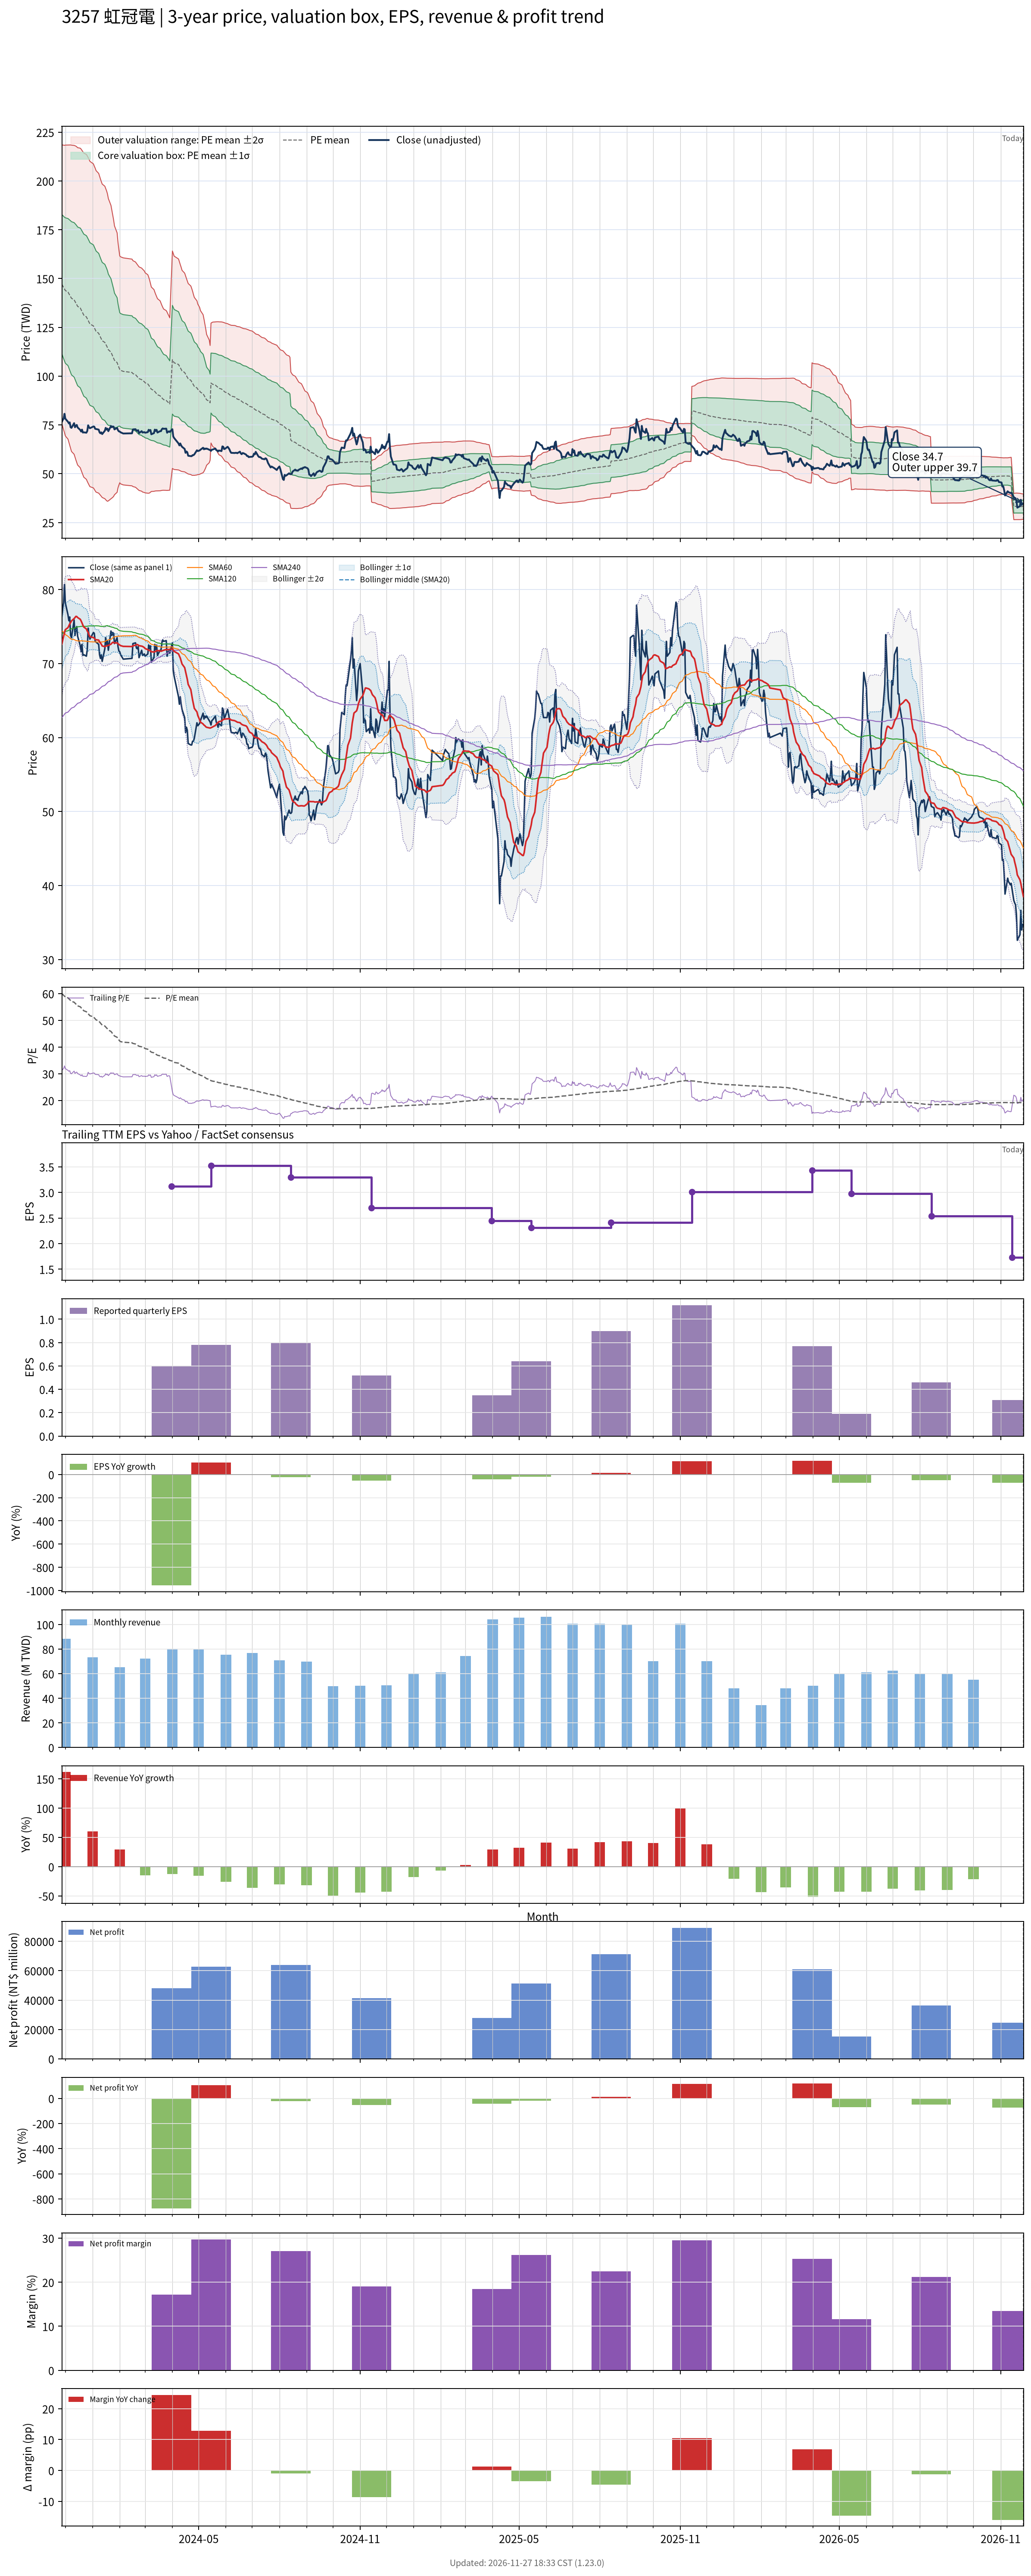

Data behind this chart, as committed beside it:
# chart-version: skill-stock-dynamic-val…
date, close, available_date, period_end, eps, ttm_eps, pe, pe_mean, pe_std, price_m2, price_m1, price_mean, price_p1, price_p2, forward_eps, forward_pe, forward_pe_mean, forward_pe_std, forward_price_m2, forward_price_m1, forward_price_mean, forward_price_p1, forward_price_p2, sma20
2023-11-27, 76.5, 2023-11-14, 2023-09-30, 1.12, 2.45, 31.22, 60.05, 14.55, 75.84, 111.5, 147.1, 182.8, 218.4, , , , , , , , , , 72.63
2023-11-28, 77.5, 2023-11-14, 2023-09-30, 1.12, 2.45, 31.63, 59.71, 14.73, 74.11, 110.2, 146.3, 182.4, 218.5, , , , , , , , , , 73.14
2023-11-29, 78.2, 2023-11-14, 2023-09-30, 1.12, 2.45, 31.92, 59.36, 14.89, 72.48, 109, 145.4, 181.9, 218.4, , , , , , , , , , 73.66
2023-11-30, 80.7, 2023-11-14, 2023-09-30, 1.12, 2.45, 32.94, 59.03, 15.03, 70.96, 107.8, 144.6, 181.5, 218.3, , , , , , , , , , 74.19
2023-12-01, 78.2, 2023-11-14, 2023-09-30, 1.12, 2.45, 31.92, 58.73, 15.21, 69.35, 106.6, 143.9, 181.1, 218.4, , , , , , , , , , 74.58
2023-12-04, 76.6, 2023-11-14, 2023-09-30, 1.12, 2.45, 31.27, 58.4, 15.38, 67.74, 105.4, 143.1, 180.8, 218.4, , , , , , , , , , 74.85
2023-12-05, 75.8, 2023-11-14, 2023-09-30, 1.12, 2.45, 30.94, 58.08, 15.54, 66.13, 104.2, 142.3, 180.4, 218.5, , , , , , , , , , 75.11
2023-12-06, 76.3, 2023-11-14, 2023-09-30, 1.12, 2.45, 31.14, 57.76, 15.7, 64.57, 103, 141.5, 180, 218.4, , , , , , , , , , 75.36
2023-12-07, 73.8, 2023-11-14, 2023-09-30, 1.12, 2.45, 30.12, 57.44, 15.87, 62.97, 101.8, 140.7, 179.6, 218.5, , , , , , , , , , 75.53
2023-12-08, 73.5, 2023-11-14, 2023-09-30, 1.12, 2.45, 30, 57.1, 16.02, 61.4, 100.6, 139.9, 179.1, 218.4, , , , , , , , , , 75.76
2023-12-11, 75.9, 2023-11-14, 2023-09-30, 1.12, 2.45, 30.98, 56.78, 16.15, 59.96, 99.53, 139.1, 178.7, 218.2, , , , , , , , , , 76.08
2023-12-12, 73.8, 2023-11-14, 2023-09-30, 1.12, 2.45, 30.12, 56.44, 16.28, 58.49, 98.38, 138.3, 178.2, 218.1, , , , , , , , , , 76.22
2023-12-13, 74.6, 2023-11-14, 2023-09-30, 1.12, 2.45, 30.45, 56.11, 16.41, 57.08, 97.28, 137.5, 177.7, 217.9, , , , , , , , , , 76.38
2023-12-14, 75, 2023-11-14, 2023-09-30, 1.12, 2.45, 30.61, 55.77, 16.51, 55.74, 96.19, 136.6, 177.1, 217.5, , , , , , , , , , 76.36
2023-12-15, 73.7, 2023-11-14, 2023-09-30, 1.12, 2.45, 30.08, 55.41, 16.59, 54.44, 95.1, 135.8, 176.4, 217.1, , , , , , , , , , 76.22
2023-12-18, 72.4, 2023-11-14, 2023-09-30, 1.12, 2.45, 29.55, 55.08, 16.71, 53.06, 94, 134.9, 175.9, 216.8, , , , , , , , , , 75.98
2023-12-19, 71.6, 2023-11-14, 2023-09-30, 1.12, 2.45, 29.22, 54.71, 16.79, 51.76, 92.9, 134, 175.2, 216.3, , , , , , , , , , 75.76
2023-12-20, 72.6, 2023-11-14, 2023-09-30, 1.12, 2.45, 29.63, 54.34, 16.84, 50.58, 91.85, 133.1, 174.4, 215.7, , , , , , , , , , 75.49
2023-12-21, 71.1, 2023-11-14, 2023-09-30, 1.12, 2.45, 29.02, 53.96, 16.9, 49.38, 90.79, 132.2, 173.6, 215, , , , , , , , , , 75.19
2023-12-22, 71.2, 2023-11-14, 2023-09-30, 1.12, 2.45, 29.06, 53.58, 16.95, 48.23, 89.75, 131.3, 172.8, 214.3, , , , , , , , , , 74.95
2023-12-25, 71, 2023-11-14, 2023-09-30, 1.12, 2.45, 28.98, 53.21, 16.99, 47.1, 88.73, 130.4, 172, 213.6, , , , , , , , , , 74.67
2023-12-26, 71.9, 2023-11-14, 2023-09-30, 1.12, 2.45, 29.35, 52.84, 17.03, 46.02, 87.74, 129.5, 171.2, 212.9, , , , , , , , , , 74.39
2023-12-27, 74.8, 2023-11-14, 2023-09-30, 1.12, 2.45, 30.53, 52.48, 17.03, 45.11, 86.84, 128.6, 170.3, 212, , , , , , , , , , 74.22
2023-12-28, 73.8, 2023-11-14, 2023-09-30, 1.12, 2.45, 30.12, 52.1, 17.03, 44.21, 85.93, 127.7, 169.4, 211.1, , , , , , , , , , 73.88
2023-12-29, 73.3, 2023-11-14, 2023-09-30, 1.12, 2.45, 29.92, 51.72, 17.01, 43.37, 85.05, 126.7, 168.4, 210.1, , , , , , , , , , 73.64
2024-01-02, 74.2, 2023-11-14, 2023-09-30, 1.12, 2.45, 30.29, 51.32, 16.94, 42.71, 84.23, 125.7, 167.3, 208.8, , , , , , , , , , 73.52
2024-01-03, 74.1, 2023-11-14, 2023-09-30, 1.12, 2.45, 30.24, 50.94, 16.9, 42, 83.4, 124.8, 166.2, 207.6, , , , , , , , , , 73.43
2024-01-04, 73, 2023-11-14, 2023-09-30, 1.12, 2.45, 29.8, 50.57, 16.87, 41.23, 82.56, 123.9, 165.2, 206.6, , , , , , , , , , 73.27
2024-01-05, 72.9, 2023-11-14, 2023-09-30, 1.12, 2.45, 29.76, 50.18, 16.81, 40.58, 81.76, 123, 164.1, 205.3, , , , , , , , , , 73.22
2024-01-08, 72.6, 2023-11-14, 2023-09-30, 1.12, 2.45, 29.63, 49.78, 16.72, 40.04, 81, 122, 162.9, 203.9, , , , , , , , , , 73.17
2024-01-09, 71.2, 2023-11-14, 2023-09-30, 1.12, 2.45, 29.06, 49.38, 16.63, 39.51, 80.24, 121, 161.7, 202.4, , , , , , , , , , 72.94
2024-01-10, 70.7, 2023-11-14, 2023-09-30, 1.12, 2.45, 28.86, 48.98, 16.54, 38.95, 79.47, 120, 160.5, 201, , , , , , , , , , 72.78
2024-01-11, 71.2, 2023-11-14, 2023-09-30, 1.12, 2.45, 29.06, 48.59, 16.45, 38.42, 78.73, 119, 159.4, 199.7, , , , , , , , , , 72.61
2024-01-12, 70.3, 2023-11-14, 2023-09-30, 1.12, 2.45, 28.69, 48.21, 16.39, 37.82, 77.97, 118.1, 158.3, 198.4, , , , , , , , , , 72.38
2024-01-15, 72, 2023-11-14, 2023-09-30, 1.12, 2.45, 29.39, 47.87, 16.34, 37.2, 77.24, 117.3, 157.3, 197.3, , , , , , , , , , 72.3
2024-01-16, 73.5, 2023-11-14, 2023-09-30, 1.12, 2.45, 30, 47.51, 16.27, 36.7, 76.56, 116.4, 156.3, 196.1, , , , , , , , , , 72.35
2024-01-17, 72.6, 2023-11-14, 2023-09-30, 1.12, 2.45, 29.63, 47.17, 16.2, 36.18, 75.87, 115.6, 155.2, 194.9, , , , , , , , , , 72.4
2024-01-18, 73.1, 2023-11-14, 2023-09-30, 1.12, 2.45, 29.84, 46.79, 16.07, 35.89, 75.26, 114.6, 154, 193.4, , , , , , , , , , 72.42
2024-01-19, 71.8, 2023-11-14, 2023-09-30, 1.12, 2.45, 29.31, 46.35, 15.81, 36.08, 74.82, 113.6, 152.3, 191, , , , , , , , , , 72.46
2024-01-22, 74.4, 2023-11-14, 2023-09-30, 1.12, 2.45, 30.37, 45.84, 15.34, 37.16, 74.74, 112.3, 149.9, 187.5, , , , , , , , , , 72.62
2024-01-23, 73.8, 2023-11-14, 2023-09-30, 1.12, 2.45, 30.12, 45.41, 15.05, 37.54, 74.4, 111.3, 148.1, 185, , , , , , , , , , 72.76
2024-01-24, 74.2, 2023-11-14, 2023-09-30, 1.12, 2.45, 30.29, 45, 14.77, 37.89, 74.07, 110.3, 146.4, 182.6, , , , , , , , , , 72.88
2024-01-25, 74.1, 2023-11-14, 2023-09-30, 1.12, 2.45, 30.24, 44.58, 14.46, 38.38, 73.8, 109.2, 144.6, 180.1, , , , , , , , , , 72.84
2024-01-26, 72.7, 2023-11-14, 2023-09-30, 1.12, 2.45, 29.67, 44.13, 14.06, 39.23, 73.67, 108.1, 142.6, 177, , , , , , , , , , 72.78
2024-01-29, 73.5, 2023-11-14, 2023-09-30, 1.12, 2.45, 30, 43.66, 13.57, 40.49, 73.72, 107, 140.2, 173.4, , , , , , , , , , 72.8
2024-01-30, 72.3, 2023-11-14, 2023-09-30, 1.12, 2.45, 29.51, 43.13, 12.84, 42.76, 74.21, 105.7, 137.1, 168.6, , , , , , , , , , 72.7
2024-01-31, 71.7, 2023-11-14, 2023-09-30, 1.12, 2.45, 29.27, 42.66, 12.32, 44.17, 74.35, 104.5, 134.7, 164.9, , , , , , , , , , 72.58
2024-02-01, 71.6, 2023-11-14, 2023-09-30, 1.12, 2.45, 29.22, 42.23, 11.86, 45.37, 74.42, 103.5, 132.5, 161.6, , , , , , , , , , 72.51
2024-02-02, 71.2, 2023-11-14, 2023-09-30, 1.12, 2.45, 29.06, 42.03, 11.87, 44.8, 73.89, 103, 132.1, 161.2, , , , , , , , , , 72.42
2024-02-05, 70.6, 2023-11-14, 2023-09-30, 1.12, 2.45, 28.82, 41.81, 11.87, 44.26, 73.35, 102.4, 131.5, 160.6, , , , , , , , , , 72.33
2024-02-15, 70.7, 2023-11-14, 2023-09-30, 1.12, 2.45, 28.86, 41.58, 11.85, 43.79, 72.83, 101.9, 130.9, 160, , , , , , , , , , 72.3
2024-02-16, 72.7, 2023-11-14, 2023-09-30, 1.12, 2.45, 29.67, 41.35, 11.81, 43.43, 72.37, 101.3, 130.2, 159.2, , , , , , , , , , 72.4
2024-02-19, 72.8, 2023-11-14, 2023-09-30, 1.12, 2.45, 29.71, 41.13, 11.78, 43.05, 71.91, 100.8, 129.6, 158.5, , , , , , , , , , 72.48
2024-02-20, 72.1, 2023-11-14, 2023-09-30, 1.12, 2.45, 29.43, 40.91, 11.75, 42.65, 71.44, 100.2, 129, 157.8, , , , , , , , , , 72.57
2024-02-21, 72, 2023-11-14, 2023-09-30, 1.12, 2.45, 29.39, 40.7, 11.73, 42.24, 70.98, 99.72, 128.5, 157.2, , , , , , , , , , 72.57
2024-02-22, 72.3, 2023-11-14, 2023-09-30, 1.12, 2.45, 29.51, 40.5, 11.71, 41.84, 70.53, 99.21, 127.9, 156.6, , , , , , , , , , 72.51
2024-02-23, 70.8, 2023-11-14, 2023-09-30, 1.12, 2.45, 28.9, 40.29, 11.69, 41.42, 70.06, 98.7, 127.3, 156, , , , , , , , , , 72.42
2024-02-26, 71.8, 2023-11-14, 2023-09-30, 1.12, 2.45, 29.31, 40.08, 11.67, 41.04, 69.62, 98.2, 126.8, 155.4, , , , , , , , , , 72.36
2024-02-27, 71.1, 2023-11-14, 2023-09-30, 1.12, 2.45, 29.02, 39.89, 11.66, 40.62, 69.17, 97.73, 126.3, 154.8, , , , , , , , , , 72.32
... 669 more rows
